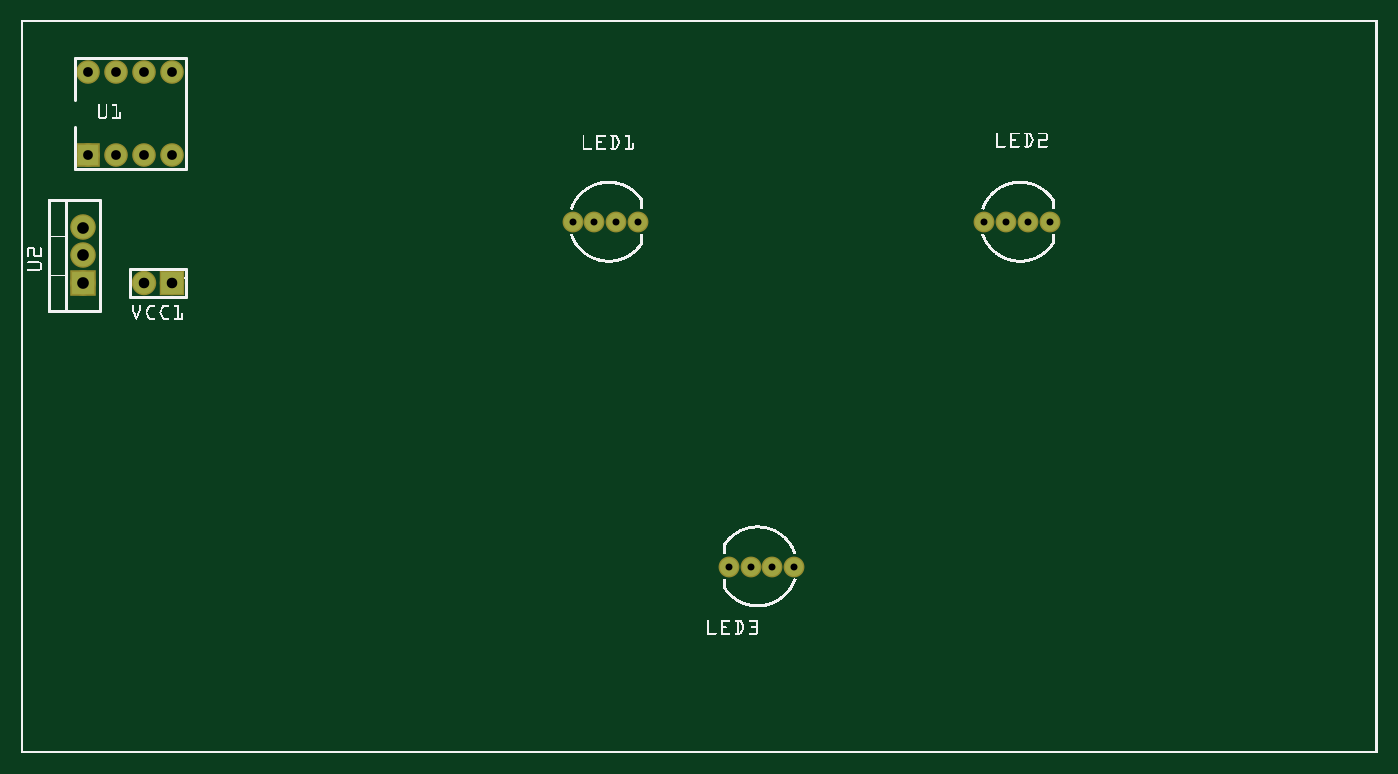
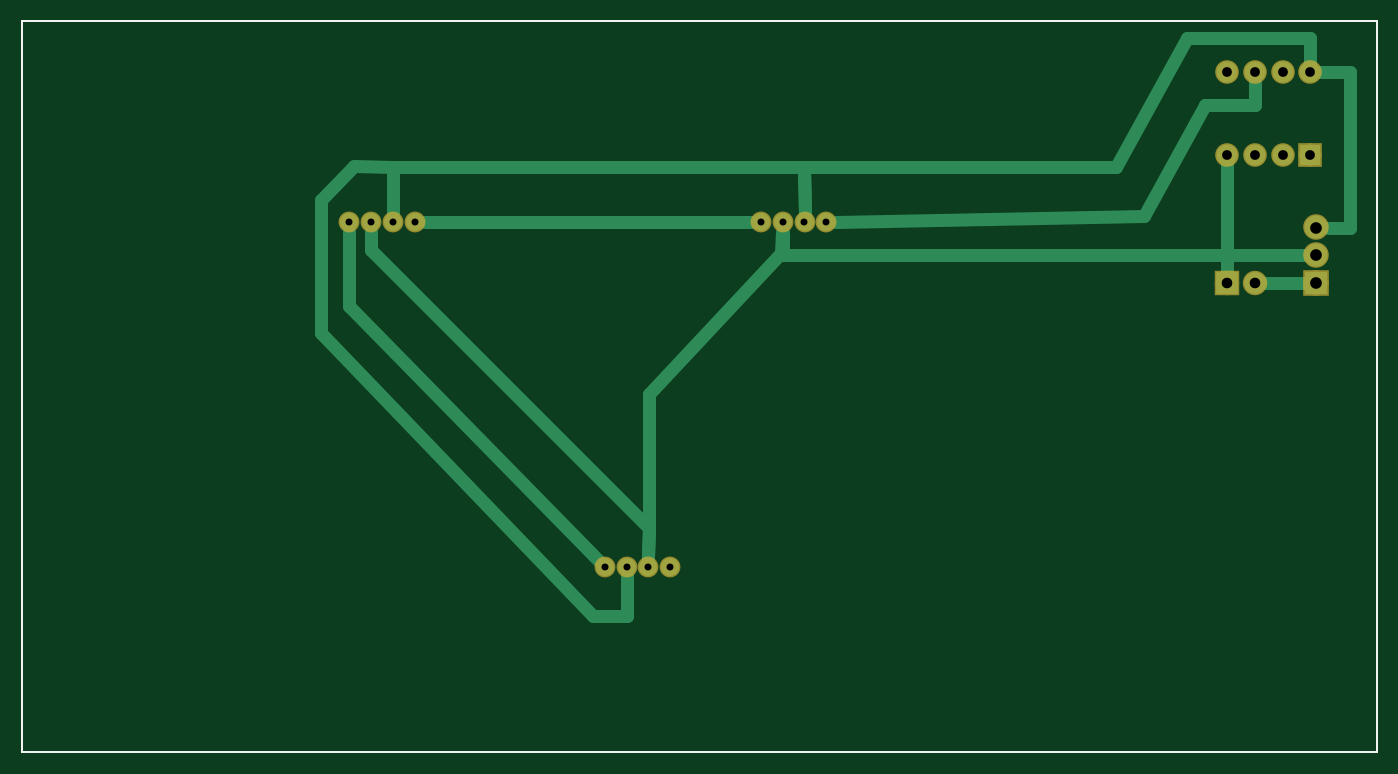
Circuit board: 8 layer files. Board 123.8 x 66.8 mm.
- outline: ProjektBrutKasten_contour.gm1 (370 bytes)
- bottom_copper: ProjektBrutKasten_copperBottom.gbl (2219 bytes)
- top_copper: ProjektBrutKasten_copperTop.gtl (842 bytes)
- drill: ProjektBrutKasten_drill.txt (540 bytes)
- bottom_mask: ProjektBrutKasten_maskBottom.gbs (838 bytes)
- top_mask: ProjektBrutKasten_maskTop.gts (838 bytes)
- bottom_silk: ProjektBrutKasten_silkBottom.gbo (360 bytes)
- top_silk: ProjektBrutKasten_silkTop.gto (212435 bytes)

=== outline: ProjektBrutKasten_contour.gm1 ===
G04 MADE WITH FRITZING*
G04 WWW.FRITZING.ORG*
G04 DOUBLE SIDED*
G04 HOLES PLATED*
G04 CONTOUR ON CENTER OF CONTOUR VECTOR*
%ASAXBY*%
%FSLAX23Y23*%
%MOIN*%
%OFA0B0*%
%SFA1.0B1.0*%
%ADD10R,4.881900X2.637800*%
%ADD11C,0.008000*%
%ADD10C,0.008*%
%LNCONTOUR*%
G90*
G70*
G54D10*
G54D11*
X4Y2634D02*
X4878Y2634D01*
X4878Y4D01*
X4Y4D01*
X4Y2634D01*
D02*
G04 End of contour*
M02*
=== bottom_copper: ProjektBrutKasten_copperBottom.gbl ===
G04 MADE WITH FRITZING*
G04 WWW.FRITZING.ORG*
G04 DOUBLE SIDED*
G04 HOLES PLATED*
G04 CONTOUR ON CENTER OF CONTOUR VECTOR*
%ASAXBY*%
%FSLAX23Y23*%
%MOIN*%
%OFA0B0*%
%SFA1.0B1.0*%
%ADD10C,0.075000*%
%ADD11C,0.082000*%
%ADD12C,0.078000*%
%ADD13C,0.065000*%
%ADD14R,0.075000X0.075000*%
%ADD15R,0.082000X0.082000*%
%ADD16R,0.078000X0.078000*%
%ADD17C,0.048000*%
%LNCOPPER0*%
G90*
G70*
G54D10*
X243Y2151D03*
X243Y2451D03*
X343Y2151D03*
X343Y2451D03*
X443Y2151D03*
X443Y2451D03*
X543Y2151D03*
X543Y2451D03*
G54D11*
X223Y1691D03*
X223Y1791D03*
X223Y1891D03*
G54D12*
X543Y1691D03*
X443Y1691D03*
G54D13*
X2221Y1911D03*
X2142Y1911D03*
X2063Y1911D03*
X1985Y1911D03*
X3701Y1911D03*
X3622Y1911D03*
X3543Y1911D03*
X3465Y1911D03*
X2546Y671D03*
X2625Y671D03*
X2703Y671D03*
X2782Y671D03*
G54D14*
X243Y2151D03*
G54D15*
X223Y1691D03*
G54D16*
X543Y1691D03*
G54D17*
X444Y2332D02*
X624Y2332D01*
D02*
X624Y2332D02*
X841Y1932D01*
D02*
X841Y1932D02*
X1950Y1911D01*
D02*
X444Y2411D02*
X444Y2332D01*
D02*
X244Y2571D02*
X244Y2490D01*
D02*
X686Y2571D02*
X244Y2571D01*
D02*
X941Y2110D02*
X686Y2571D01*
D02*
X2064Y2110D02*
X941Y2110D01*
D02*
X2063Y1945D02*
X2064Y2110D01*
D02*
X2141Y1793D02*
X2142Y1876D01*
D02*
X543Y1791D02*
X2141Y1793D01*
D02*
X543Y2111D02*
X543Y1791D01*
D02*
X2064Y2110D02*
X2063Y1945D01*
D02*
X3544Y2110D02*
X2064Y2110D01*
D02*
X3544Y1945D02*
X3544Y2110D01*
D02*
X3544Y2110D02*
X3544Y1945D01*
D02*
X2703Y636D02*
X2702Y493D01*
D02*
X3803Y1991D02*
X3683Y2111D01*
D02*
X3802Y1510D02*
X3803Y1991D01*
D02*
X2702Y493D02*
X2824Y493D01*
D02*
X3683Y2111D02*
X3544Y2110D01*
D02*
X2824Y493D02*
X3802Y1510D01*
D02*
X2624Y810D02*
X2625Y705D01*
D02*
X3622Y1876D02*
X3622Y1811D01*
D02*
X3622Y1811D02*
X2624Y810D01*
D02*
X2255Y1911D02*
X3430Y1911D01*
D02*
X267Y1691D02*
X402Y1691D01*
D02*
X543Y1791D02*
X267Y1791D01*
D02*
X543Y1732D02*
X543Y1791D01*
D02*
X543Y1791D02*
X267Y1791D01*
D02*
X543Y2111D02*
X543Y1791D01*
D02*
X102Y2451D02*
X204Y2451D01*
D02*
X102Y1890D02*
X102Y2451D01*
D02*
X180Y1890D02*
X102Y1890D01*
D02*
X2624Y810D02*
X2625Y705D01*
D02*
X2143Y1876D02*
X2147Y1798D01*
D02*
X2624Y1293D02*
X2624Y810D01*
D02*
X2147Y1798D02*
X2624Y1293D01*
D02*
X2806Y695D02*
X3702Y1610D01*
D02*
X3702Y1610D02*
X3701Y1876D01*
G04 End of Copper0*
M02*
=== top_copper: ProjektBrutKasten_copperTop.gtl ===
G04 MADE WITH FRITZING*
G04 WWW.FRITZING.ORG*
G04 DOUBLE SIDED*
G04 HOLES PLATED*
G04 CONTOUR ON CENTER OF CONTOUR VECTOR*
%ASAXBY*%
%FSLAX23Y23*%
%MOIN*%
%OFA0B0*%
%SFA1.0B1.0*%
%ADD10C,0.075000*%
%ADD11C,0.082000*%
%ADD12C,0.078000*%
%ADD13C,0.065000*%
%ADD14R,0.075000X0.075000*%
%ADD15R,0.082000X0.082000*%
%ADD16R,0.078000X0.078000*%
%LNCOPPER1*%
G90*
G70*
G54D10*
X243Y2151D03*
X243Y2451D03*
X343Y2151D03*
X343Y2451D03*
X443Y2151D03*
X443Y2451D03*
X543Y2151D03*
X543Y2451D03*
G54D11*
X223Y1691D03*
X223Y1791D03*
X223Y1891D03*
G54D12*
X543Y1691D03*
X443Y1691D03*
G54D13*
X2221Y1911D03*
X2142Y1911D03*
X2063Y1911D03*
X1985Y1911D03*
X3701Y1911D03*
X3622Y1911D03*
X3543Y1911D03*
X3465Y1911D03*
X2546Y671D03*
X2625Y671D03*
X2703Y671D03*
X2782Y671D03*
G54D14*
X243Y2151D03*
G54D15*
X223Y1691D03*
G54D16*
X543Y1691D03*
G04 End of Copper1*
M02*
=== drill: ProjektBrutKasten_drill.txt ===
; NON-PLATED HOLES START AT T1
; THROUGH (PLATED) HOLES START AT T100
M48
INCH
T100C0.038000
T101C0.042000
T102C0.035000
T103C0.025000
%
T100
X005433Y016906
X004433Y016906
T101
X002233Y017906
X002233Y018906
X002233Y016906
T102
X005433Y021506
X004433Y021506
X003433Y021506
X005433Y024506
X002433Y021506
X004433Y024506
X003433Y024506
X002433Y024506
T103
X037007Y019106
X035433Y019106
X021419Y019106
X026247Y006706
X019845Y019106
X036219Y019106
X022207Y019106
X034645Y019106
X020633Y019106
X027033Y006706
X025459Y006706
X027821Y006706
T00
M30

=== bottom_mask: ProjektBrutKasten_maskBottom.gbs ===
G04 MADE WITH FRITZING*
G04 WWW.FRITZING.ORG*
G04 DOUBLE SIDED*
G04 HOLES PLATED*
G04 CONTOUR ON CENTER OF CONTOUR VECTOR*
%ASAXBY*%
%FSLAX23Y23*%
%MOIN*%
%OFA0B0*%
%SFA1.0B1.0*%
%ADD10C,0.085000*%
%ADD11C,0.092000*%
%ADD12C,0.088000*%
%ADD13C,0.075000*%
%ADD14R,0.085000X0.085000*%
%ADD15R,0.092000X0.092000*%
%ADD16R,0.088000X0.088000*%
%LNMASK0*%
G90*
G70*
G54D10*
X243Y2151D03*
X243Y2451D03*
X343Y2151D03*
X343Y2451D03*
X443Y2151D03*
X443Y2451D03*
X543Y2151D03*
X543Y2451D03*
G54D11*
X223Y1691D03*
X223Y1791D03*
X223Y1891D03*
G54D12*
X543Y1691D03*
X443Y1691D03*
G54D13*
X2221Y1911D03*
X2142Y1911D03*
X2063Y1911D03*
X1985Y1911D03*
X3701Y1911D03*
X3622Y1911D03*
X3543Y1911D03*
X3465Y1911D03*
X2546Y671D03*
X2625Y671D03*
X2703Y671D03*
X2782Y671D03*
G54D14*
X243Y2151D03*
G54D15*
X223Y1691D03*
G54D16*
X543Y1691D03*
G04 End of Mask0*
M02*
=== top_mask: ProjektBrutKasten_maskTop.gts ===
G04 MADE WITH FRITZING*
G04 WWW.FRITZING.ORG*
G04 DOUBLE SIDED*
G04 HOLES PLATED*
G04 CONTOUR ON CENTER OF CONTOUR VECTOR*
%ASAXBY*%
%FSLAX23Y23*%
%MOIN*%
%OFA0B0*%
%SFA1.0B1.0*%
%ADD10C,0.085000*%
%ADD11C,0.092000*%
%ADD12C,0.088000*%
%ADD13C,0.075000*%
%ADD14R,0.085000X0.085000*%
%ADD15R,0.092000X0.092000*%
%ADD16R,0.088000X0.088000*%
%LNMASK1*%
G90*
G70*
G54D10*
X243Y2151D03*
X243Y2451D03*
X343Y2151D03*
X343Y2451D03*
X443Y2151D03*
X443Y2451D03*
X543Y2151D03*
X543Y2451D03*
G54D11*
X223Y1691D03*
X223Y1791D03*
X223Y1891D03*
G54D12*
X543Y1691D03*
X443Y1691D03*
G54D13*
X2221Y1911D03*
X2142Y1911D03*
X2063Y1911D03*
X1985Y1911D03*
X3701Y1911D03*
X3622Y1911D03*
X3543Y1911D03*
X3465Y1911D03*
X2546Y671D03*
X2625Y671D03*
X2703Y671D03*
X2782Y671D03*
G54D14*
X243Y2151D03*
G54D15*
X223Y1691D03*
G54D16*
X543Y1691D03*
G04 End of Mask1*
M02*
=== bottom_silk: ProjektBrutKasten_silkBottom.gbo ===
G04 MADE WITH FRITZING*
G04 WWW.FRITZING.ORG*
G04 DOUBLE SIDED*
G04 HOLES PLATED*
G04 CONTOUR ON CENTER OF CONTOUR VECTOR*
%ASAXBY*%
%FSLAX23Y23*%
%MOIN*%
%OFA0B0*%
%SFA1.0B1.0*%
%ADD10R,4.881900X2.637800X4.865900X2.621800*%
%ADD11C,0.008000*%
%LNSILK0*%
G90*
G70*
G54D11*
X4Y2634D02*
X4878Y2634D01*
X4878Y4D01*
X4Y4D01*
X4Y2634D01*
D02*
G04 End of Silk0*
M02*
=== top_silk: ProjektBrutKasten_silkTop.gto (212435 bytes, source omitted) ===
